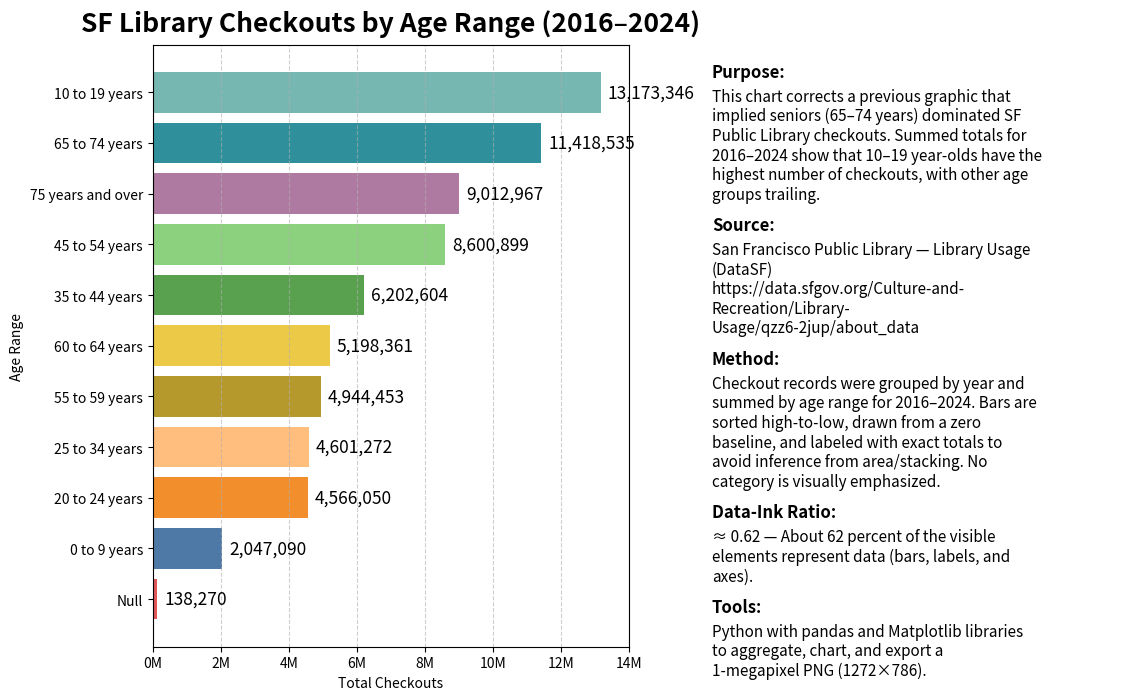

Generate this figure with matplotlib:
import pandas as pd
import matplotlib.pyplot as plt
import matplotlib.ticker as mtick
import matplotlib.gridspec as gridspec
import textwrap

# --------------------
# Data
# --------------------
data = {
    "Age Range": [
        "0 to 9 years", "10 to 19 years", "20 to 24 years", "25 to 34 years",
        "35 to 44 years", "45 to 54 years", "55 to 59 years", "60 to 64 years",
        "65 to 74 years", "75 years and over", "Null"
    ],
    "Total Checkouts": [
        2_047_090, 13_173_346, 4_566_050, 4_601_272, 6_202_604,
        8_600_899, 4_944_453, 5_198_361, 11_418_535, 9_012_967, 138_270
    ],
}
df = pd.DataFrame(data)
df_sorted = df.sort_values("Total Checkouts", ascending=True)

# Colors
colors = {
    "0 to 9 years": "#4e79a7", "10 to 19 years": "#76b7b2",
    "20 to 24 years": "#f28e2b", "25 to 34 years": "#ffbe7d",
    "35 to 44 years": "#59a14f", "45 to 54 years": "#8cd17d",
    "55 to 59 years": "#b6992d", "60 to 64 years": "#edc948",
    "65 to 74 years": "#2f909c", "75 years and over": "#af7aa1",
    "Null": "#e15759",
}

purpose = ("This chart corrects a previous graphic that implied seniors (65–74 years) dominated SF "
           "Public Library checkouts. "
           "Summed totals for 2016–2024 show that 10–19 year-olds have the highest number of checkouts, "
           "with other age groups trailing.")
source  = ("San Francisco Public Library — Library Usage (DataSF)\n"
           "https://data.sfgov.org/Culture-and-Recreation/Library-Usage/qzz6-2jup/about_data")
method  = ("Checkout records were grouped by year and summed by age range for 2016–2024. "
           "Bars are sorted high-to-low, drawn from a zero baseline, and labeled with exact totals to avoid "
           "inference from area/stacking. No category is visually emphasized.")
data_ink_ratio = ("≈ 0.62 — About 62 percent of the visible elements represent data (bars, labels, and axes).")
tools   = ("Python with pandas and Matplotlib libraries to aggregate, chart, "
           "and export a 1-megapixel PNG (1272×786).")


# --------------------
# Figure (wider text panel)
# --------------------
fig = plt.figure(figsize=(1272/110, 786/110), dpi=110)
gs = gridspec.GridSpec(1, 2, width_ratios=[1.8, 1.6])  # give more room to text

# ---- Chart axis ----
ax = fig.add_subplot(gs[0, 0])
bars = ax.barh(
    df_sorted["Age Range"],
    df_sorted["Total Checkouts"],
    color=[colors[a] for a in df_sorted["Age Range"]],
)

# Format x-axis in millions
ax.set_xlim(0, 14_000_000)
ax.xaxis.set_major_locator(mtick.MultipleLocator(2_000_000))
ax.xaxis.set_major_formatter(mtick.FuncFormatter(lambda x, _: f"{int(x/1_000_000)}M"))

# Data labels
for bar in bars:
    width = bar.get_width()
    label_x = min(width + 200_000, 13_800_000)
    ax.text(label_x, bar.get_y() + bar.get_height()/2,
            f"{width:,}", va="center", fontsize=12.5)

ax.set_title("SF Library Checkouts by Age Range (2016–2024)", fontsize=19, weight="bold", pad=10)
ax.set_xlabel("Total Checkouts")
ax.set_ylabel("Age Range")
ax.grid(axis="x", linestyle="--", alpha=0.60)

# ---- Text panel ----
ax_txt = fig.add_subplot(gs[0, 1])
ax_txt.axis("off")

def draw_section_measured(y_top, header, text,
                          wrap=44,
                          header_fs=12, header_weight="bold",
                          body_fs=11,
                          header_body_gap_px=6,
                          block_gap_px=14):
    """Draw a header/body text pair with spacing based on actual rendered heights."""
    hdr = ax_txt.text(0.0, y_top, header,
                      fontsize=header_fs, weight=header_weight,
                      va="top", ha="left", transform=ax_txt.transAxes)
    wrapped = textwrap.fill(text, width=wrap, break_long_words=False, replace_whitespace=False)
    body = ax_txt.text(0.0, y_top, wrapped,
                       fontsize=body_fs, va="top", ha="left", transform=ax_txt.transAxes)

    fig.canvas.draw()
    renderer = fig.canvas.get_renderer()
    hdr_bbox = hdr.get_window_extent(renderer=renderer)
    body_bbox = body.get_window_extent(renderer=renderer)
    inv = ax_txt.transAxes.inverted()

    def px_to_axes_dy(px):
        y0_disp, y1_disp = 0.0, px
        (_, y0_ax) = inv.transform((0, y0_disp))
        (_, y1_ax) = inv.transform((0, y1_disp))
        return abs(y1_ax - y0_ax)

    hdr_h = px_to_axes_dy(hdr_bbox.height)
    body_h = px_to_axes_dy(body_bbox.height)
    gap_h = px_to_axes_dy(header_body_gap_px)
    block_h = px_to_axes_dy(block_gap_px)

    body.set_position((0.0, y_top - hdr_h - gap_h))
    return y_top - hdr_h - gap_h - body_h - block_h

# Render text blocks (top-down)
y = 0.97
y = draw_section_measured(y, "Purpose:", purpose)
y = draw_section_measured(y, "Source:", source)
y = draw_section_measured(y, "Method:", method)
y = draw_section_measured(y, "Data-Ink Ratio:", data_ink_ratio)
y = draw_section_measured(y, "Tools:", tools)


plt.tight_layout()
#plt.savefig("SFPL_Truth_Telling_Final.png", dpi=110)
plt.savefig("SFPL_Truth_Telling_Final.png", dpi=110, bbox_inches="tight", pad_inches=0.15)

plt.close()
